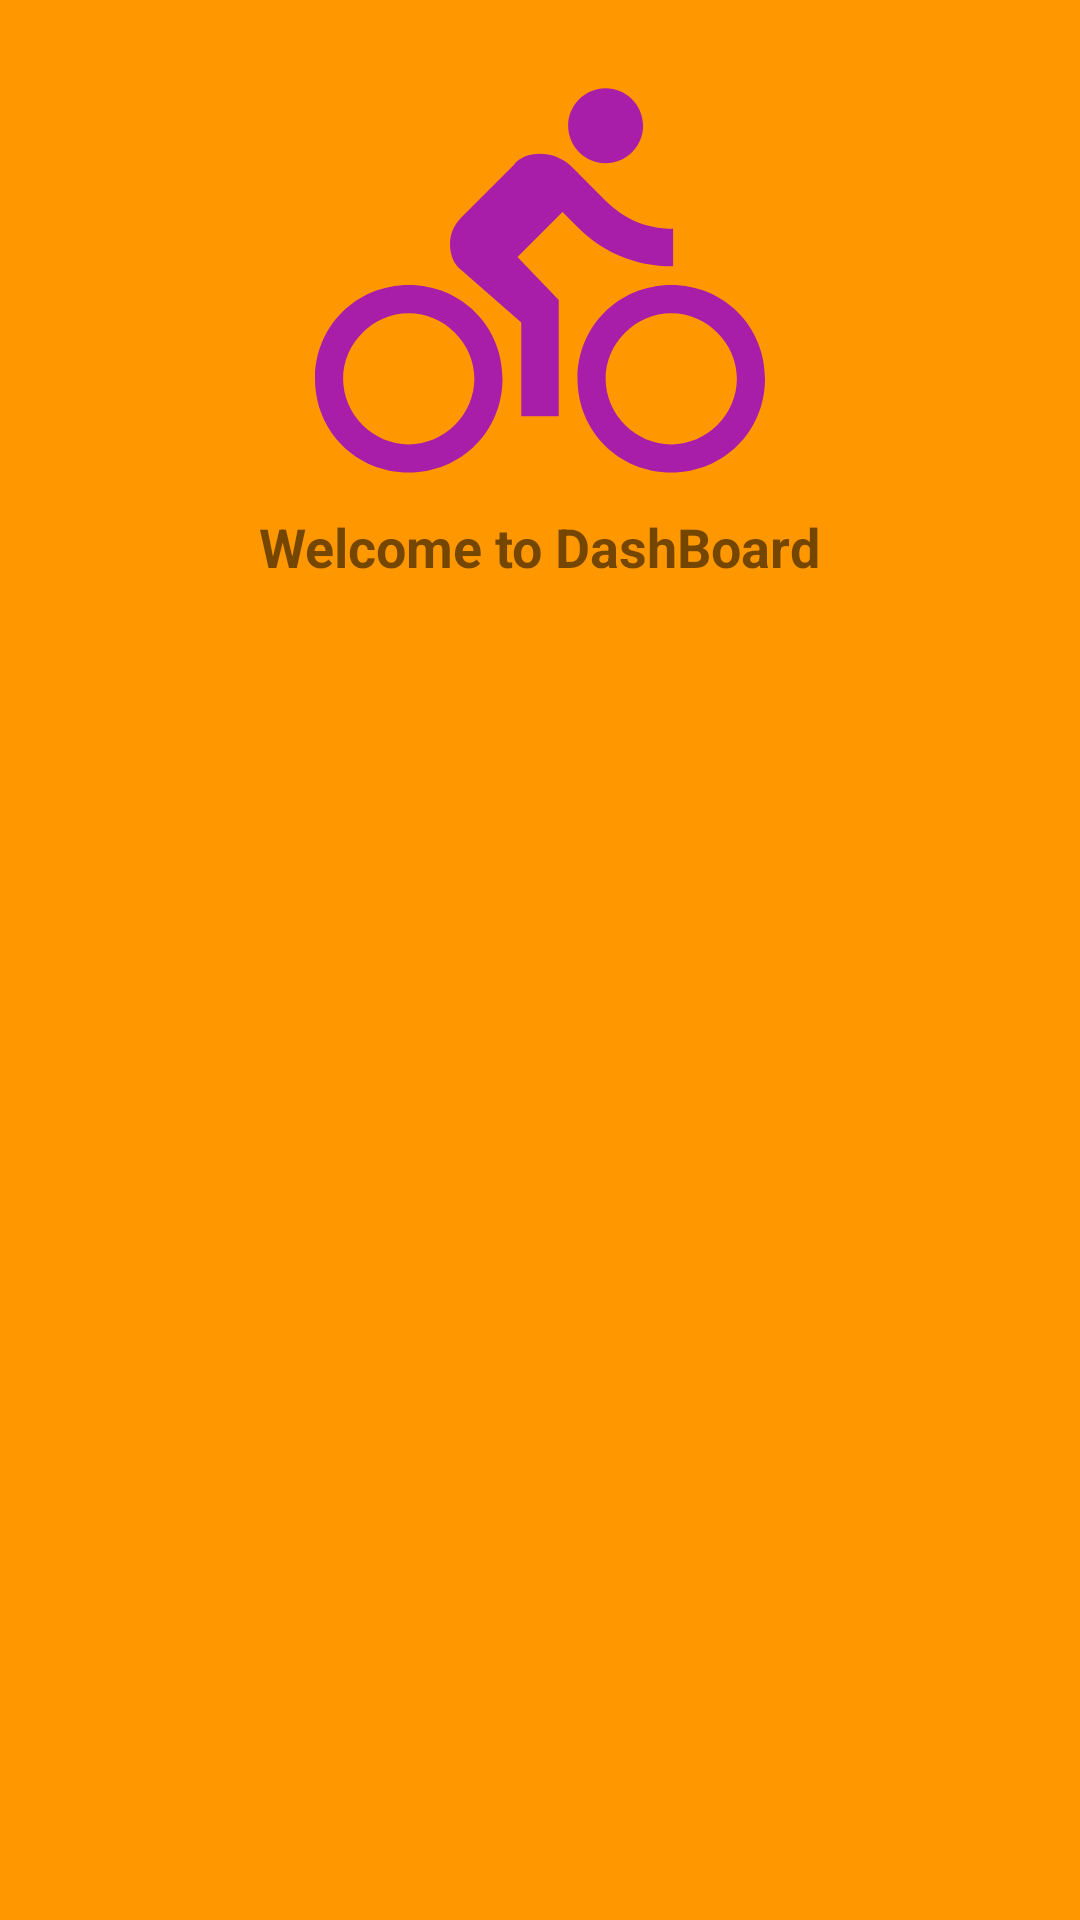

Android layout source for this screen:
<!-- AndroidManifest.xml: application theme Theme.DeliveryBottleApp -->
<!-- res/layout/main_header_drawer.xml -->
<?xml version="1.0" encoding="utf-8"?>
<LinearLayout xmlns:android="http://schemas.android.com/apk/res/android"
    android:layout_width="match_parent"
    android:background="#FF9800"
    android:orientation="vertical"
    android:layout_height="200dp">

    <ImageView
        android:layout_width="150dp"
        android:layout_height="150dp"
        android:layout_gravity="center"
        android:layout_marginTop="20dp"
        android:src="@drawable/ic_baseline_directions_bike_24"/>

    <TextView
        android:layout_width="wrap_content"
        android:layout_height="wrap_content"
        android:text="Welcome to DashBoard"
        android:textSize="18sp"
        android:textStyle="bold"
        android:layout_gravity="center"/>



</LinearLayout>
<!-- resources referenced by this layout -->
<resources>
  <!-- drawable ic_baseline_directions_bike_24 (drawable-v24) -->
  <vector android:autoMirrored="true" android:height="24dp"
      android:tint="#A81EA8" android:viewportHeight="24"
      android:viewportWidth="24" android:width="24dp" xmlns:android="http://schemas.android.com/apk/res/android">
      <path android:fillColor="@android:color/white" android:pathData="M15.5,5.5c1.1,0 2,-0.9 2,-2s-0.9,-2 -2,-2 -2,0.9 -2,2 0.9,2 2,2zM5,12c-2.8,0 -5,2.2 -5,5s2.2,5 5,5 5,-2.2 5,-5 -2.2,-5 -5,-5zM5,20.5c-1.9,0 -3.5,-1.6 -3.5,-3.5s1.6,-3.5 3.5,-3.5 3.5,1.6 3.5,3.5 -1.6,3.5 -3.5,3.5zM10.8,10.5l2.4,-2.4 0.8,0.8c1.3,1.3 3,2.1 5.1,2.1L19.1,9c-1.5,0 -2.7,-0.6 -3.6,-1.5l-1.9,-1.9c-0.5,-0.4 -1,-0.6 -1.6,-0.6s-1.1,0.2 -1.4,0.6L7.8,8.4c-0.4,0.4 -0.6,0.9 -0.6,1.4 0,0.6 0.2,1.1 0.6,1.4L11,14v5h2v-6.2l-2.2,-2.3zM19,12c-2.8,0 -5,2.2 -5,5s2.2,5 5,5 5,-2.2 5,-5 -2.2,-5 -5,-5zM19,20.5c-1.9,0 -3.5,-1.6 -3.5,-3.5s1.6,-3.5 3.5,-3.5 3.5,1.6 3.5,3.5 -1.6,3.5 -3.5,3.5z"/>
  </vector>
  <style name="Theme.DeliveryBottleApp" parent="Theme.MaterialComponents.DayNight.NoActionBar">
          
          <item name="colorPrimary">@color/purple_500</item>
          <item name="colorPrimaryVariant">@color/purple_700</item>
          <item name="colorOnPrimary">@color/white</item>
          
          <item name="colorSecondary">@color/teal_200</item>
          <item name="colorSecondaryVariant">@color/teal_700</item>
          <item name="colorOnSecondary">@color/black</item>
          
          <item name="android:statusBarColor">?attr/colorPrimaryVariant</item>
          
      </style>
  <!-- not gathered from this repository: default colours our renderer supplied (Android Studio template values) -->
  <color name="purple_500">#FF6200EE</color>
  <color name="purple_700">#FF3700B3</color>
  <color name="teal_200">#FF03DAC5</color>
  <color name="teal_700">#FF018786</color>
  <color name="black">#FF000000</color>
  <color name="white">#FFFFFFFF</color>
</resources>
